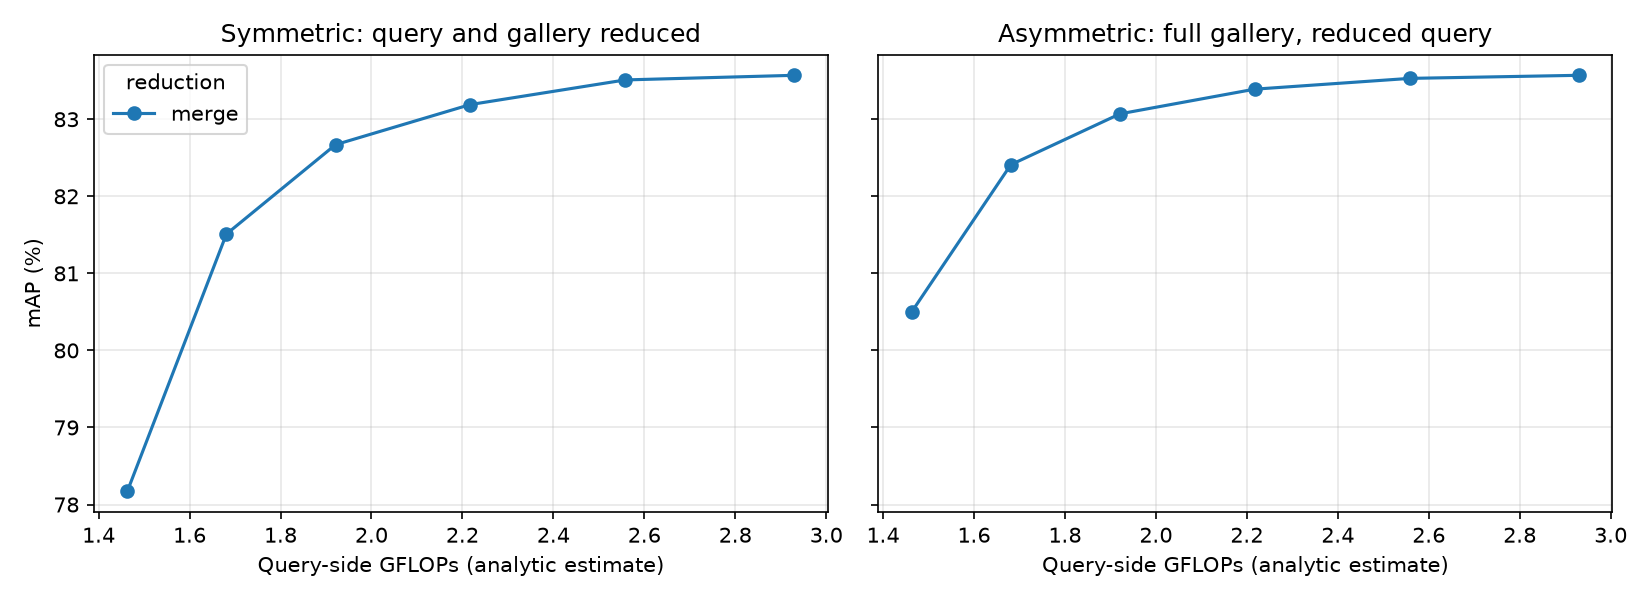

Source data for this figure (header and first rows):
mode, keep, final_tokens, gflops, img_s, sym_mAP, sym_R1, asym_mAP, asym_R1, q_cos
none, 1.0, 129, 2.93, 9050, 83.57, 93.53, 83.57, 93.53, 1.0
merge, 0.9, 96, 2.558, 9747, 83.51, 93.47, 83.53, 93.56, 0.998
merge, 0.8, 68, 2.217, 11272, 83.19, 93.23, 83.39, 93.47, 0.9917
merge, 0.7, 46, 1.921, 13043, 82.67, 93.29, 83.07, 93.59, 0.9802
merge, 0.6, 30, 1.681, 14633, 81.51, 92.61, 82.41, 92.79, 0.9583
merge, 0.5, 17, 1.463, 16214, 78.17, 90.97, 80.5, 91.75, 0.9014
